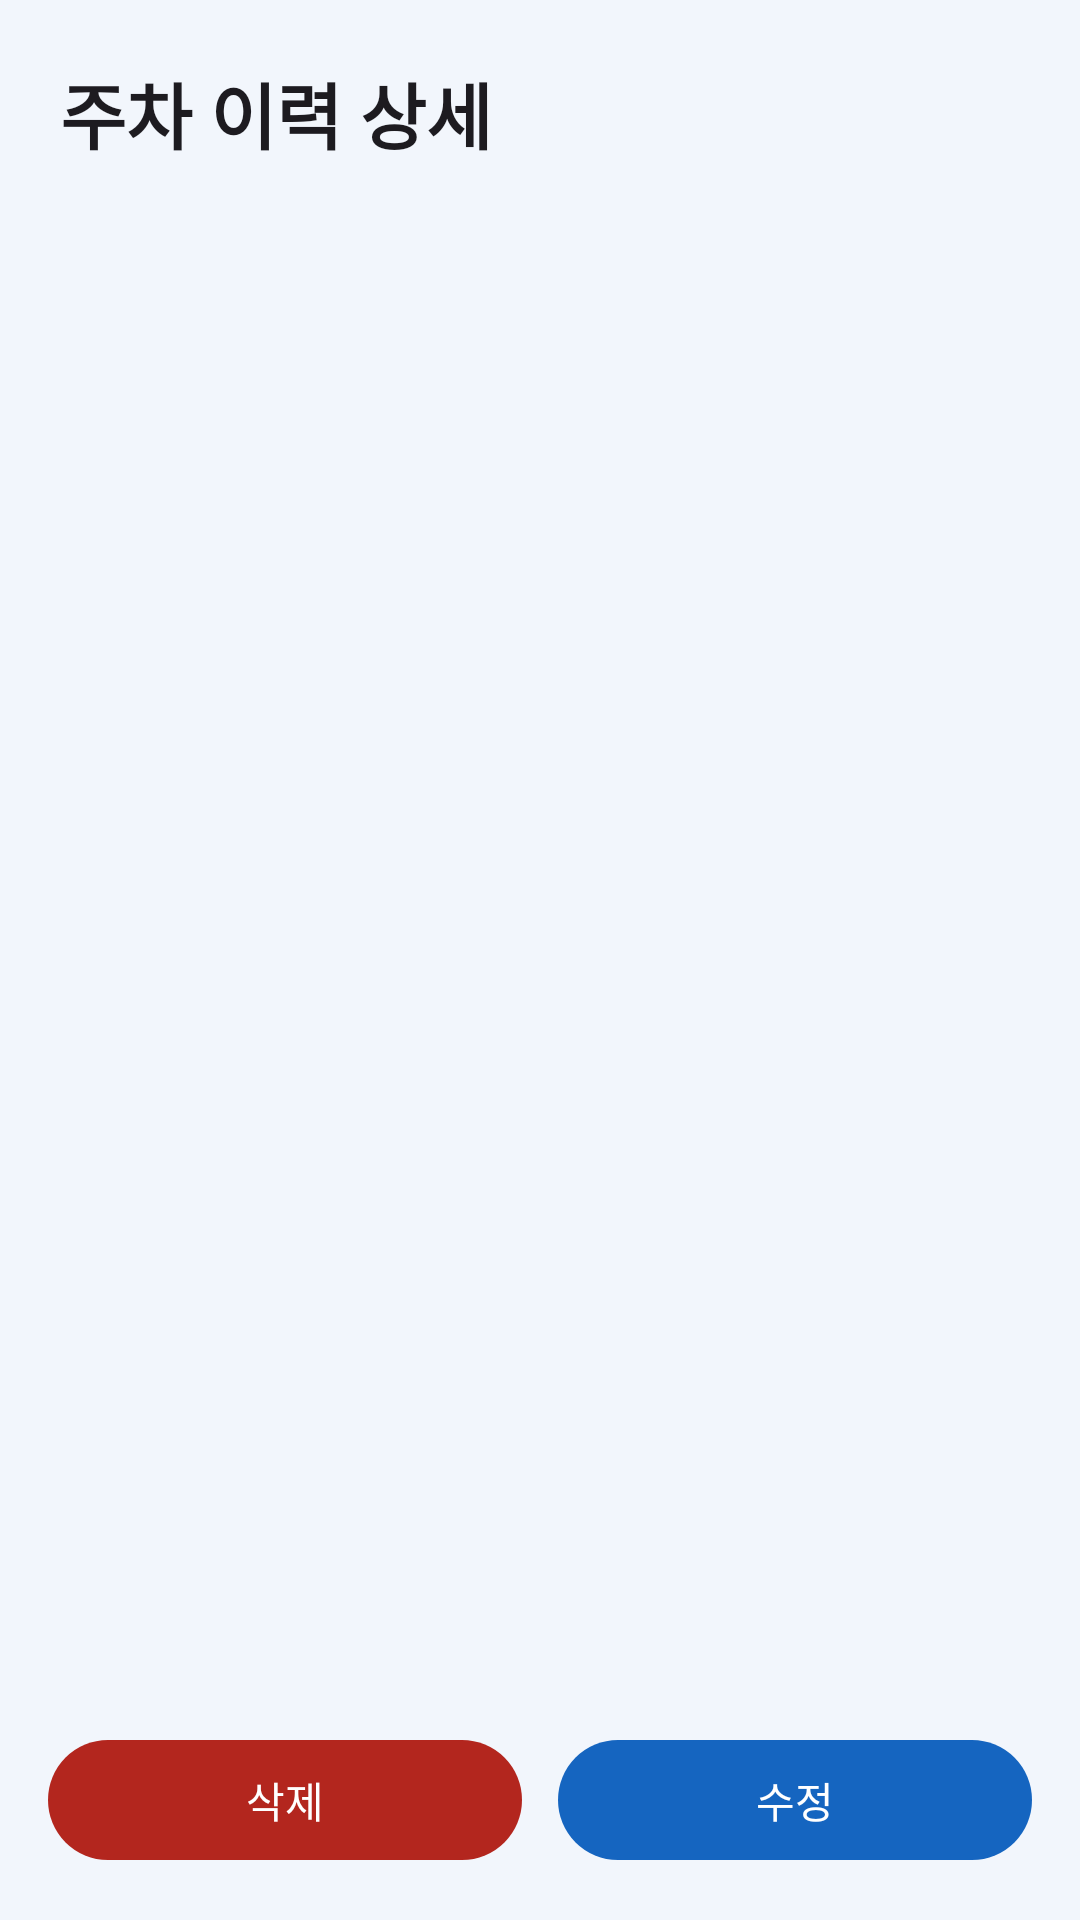

Android layout source for this screen:
<!-- AndroidManifest.xml: application theme Theme.WherePark -->
<!-- res/layout/activity_parking_detail.xml -->
<?xml version="1.0" encoding="utf-8"?>
<LinearLayout xmlns:android="http://schemas.android.com/apk/res/android"
    android:layout_width="match_parent"
    android:layout_height="match_parent"
    android:orientation="vertical">

    <ScrollView
        android:layout_width="match_parent"
        android:layout_height="0dp"
        android:layout_weight="1">

        <LinearLayout
            android:layout_width="match_parent"
            android:layout_height="wrap_content"
            android:orientation="vertical"
            android:padding="20dp">

            <TextView
                android:layout_width="wrap_content"
                android:layout_height="wrap_content"
                android:text="@string/detail_title"
                android:textAppearance="?attr/textAppearanceHeadlineSmall"
                android:textStyle="bold" />

            <TextView
                android:id="@+id/txt_badge"
                android:layout_width="wrap_content"
                android:layout_height="wrap_content"
                android:layout_marginTop="12dp"
                android:background="?attr/colorPrimaryContainer"
                android:paddingHorizontal="10dp"
                android:paddingVertical="3dp"
                android:text="@string/history_badge_current"
                android:textColor="?attr/colorOnPrimaryContainer"
                android:visibility="gone" />

            <TableLayout
                android:layout_width="match_parent"
                android:layout_height="wrap_content"
                android:layout_marginTop="16dp"
                android:stretchColumns="1">

                <include layout="@layout/row_detail" android:id="@+id/row_parked_at" />
                <include layout="@layout/row_detail" android:id="@+id/row_place" />
                <include layout="@layout/row_detail" android:id="@+id/row_level" />
                <include layout="@layout/row_detail" android:id="@+id/row_floor" />
                <include layout="@layout/row_detail" android:id="@+id/row_memo" />
                <include layout="@layout/row_detail" android:id="@+id/row_current" />
                <include layout="@layout/row_detail" android:id="@+id/row_save_type" />
                <include layout="@layout/row_detail" android:id="@+id/row_gps" />
            </TableLayout>

            <ImageView
                android:id="@+id/img_color_swatch"
                android:layout_width="44dp"
                android:layout_height="44dp"
                android:layout_marginTop="12dp"
                android:visibility="gone"
                android:contentDescription="@string/input_colors_label" />

            <ImageView
                android:id="@+id/img_photo"
                android:layout_width="match_parent"
                android:layout_height="240dp"
                android:layout_marginTop="20dp"
                android:adjustViewBounds="true"
                android:background="?attr/colorSurfaceVariant"
                android:scaleType="centerCrop"
                android:visibility="gone"
                android:contentDescription="@string/input_photo" />

            <com.google.android.material.button.MaterialButton
                android:id="@+id/btn_map"
                style="@style/Widget.Material3.Button.OutlinedButton"
                android:layout_width="match_parent"
                android:layout_height="wrap_content"
                android:layout_marginTop="20dp"
                android:text="@string/parking_map"
                android:visibility="gone" />

        </LinearLayout>
    </ScrollView>

    <LinearLayout
        android:layout_width="match_parent"
        android:layout_height="wrap_content"
        android:orientation="horizontal"
        android:padding="16dp">

        <com.google.android.material.button.MaterialButton
            android:id="@+id/btn_delete"
            android:layout_width="0dp"
            android:layout_weight="1"
            android:layout_height="wrap_content"
            android:layout_marginEnd="6dp"
            android:text="@string/detail_delete"
            app:backgroundTint="?attr/colorError"
            xmlns:app="http://schemas.android.com/apk/res-auto" />

        <com.google.android.material.button.MaterialButton
            android:id="@+id/btn_edit"
            android:layout_width="0dp"
            android:layout_weight="1"
            android:layout_height="wrap_content"
            android:layout_marginStart="6dp"
            android:text="@string/detail_edit" />
    </LinearLayout>

</LinearLayout>
<!-- res/layout/row_detail.xml (included above) -->
<?xml version="1.0" encoding="utf-8"?>
<TableRow xmlns:android="http://schemas.android.com/apk/res/android"
    android:layout_width="match_parent"
    android:layout_height="wrap_content"
    android:paddingVertical="8dp">

    <TextView
        android:id="@+id/detail_label"
        android:layout_width="wrap_content"
        android:layout_height="wrap_content"
        android:paddingEnd="16dp"
        android:paddingStart="0dp"
        android:textAppearance="?attr/textAppearanceBodyMedium"
        android:textColor="?android:attr/textColorSecondary" />

    <TextView
        android:id="@+id/detail_value"
        android:layout_width="match_parent"
        android:layout_height="wrap_content"
        android:textAppearance="?attr/textAppearanceBodyMedium" />

</TableRow>
<!-- resources referenced by this layout -->
<resources>
  <string name="detail_delete">삭제</string>
  <string name="detail_edit">수정</string>
  <string name="detail_title">주차 이력 상세</string>
  <string name="history_badge_current">현재 주차</string>
  <string name="input_colors_label">분석된 색 (사진 분석 시)</string>
  <string name="input_photo">사진</string>
  <string name="parking_map">지도에서 보기</string>
  <color name="brand_primary">#1565C0</color>
  <color name="brand_on_primary">#FFFFFF</color>
  <color name="brand_primary_container">#D6E3FF</color>
  <color name="brand_on_primary_container">#001B3F</color>
  <color name="brand_secondary">#3D6098</color>
  <color name="brand_on_secondary">#FFFFFF</color>
  <color name="brand_secondary_container">#DBE6FB</color>
  <color name="brand_on_secondary_container">#0E2A4D</color>
  <color name="app_background">#F2F6FC</color>
  <color name="app_surface">#FFFFFF</color>
  <color name="app_surface_variant">#DEE5F2</color>
  <color name="app_on_surface">#1A1C1E</color>
  <color name="app_on_surface_variant">#434750</color>
  <color name="app_outline">#C4CCDA</color>
  <color name="app_outline_variant">#E3E8F1</color>
  <color name="app_surface_container_lowest">#FFFFFF</color>
  <color name="app_surface_container_low">#F4F8FD</color>
  <color name="app_surface_container">#EBF1F9</color>
  <color name="app_surface_container_high">#E5ECF6</color>
  <color name="app_surface_container_highest">#DFE7F2</color>
  <style name="ShapeAppearance.WherePark.Small" parent="ShapeAppearance.Material3.SmallComponent">
          <item name="cornerSize">14dp</item>
      </style>
  <style name="ShapeAppearance.WherePark.Medium" parent="ShapeAppearance.Material3.MediumComponent">
          <item name="cornerSize">22dp</item>
      </style>
  <style name="ShapeAppearance.WherePark.Large" parent="ShapeAppearance.Material3.LargeComponent">
          <item name="cornerSize">28dp</item>
      </style>
</resources>
